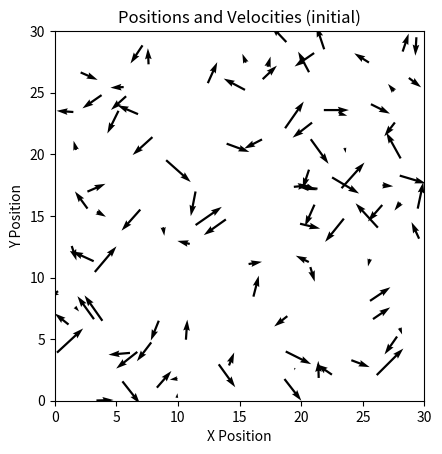

Recreate this plot in Python. (Note: this script raises an exception after producing the figure.)
from math import e
import os
from pprint import pprint
import numpy as np
import matplotlib.pyplot as plt
import matplotlib as mpl
import time

# Initialize the Marsenne Twister random number generator
seed = 65647437888080846208636358821643839626
rng = np.random.default_rng(np.random.MT19937(seed))

# Set matplotlib backend for non interactive plotting
mpl.use('Agg')

# Avoid warning when dividing by zero (T=0)
# np.seterr(divide='ignore', invalid='ignore')


class Particle:
    """Class representing a particle in the simulation."""

    _sq_r_cutoff: float = -1.
    _mass: float = -1.

    def __init__(self, position: np.ndarray, velocity: np.ndarray, r_cutoff: float, mass: float):
        """Initialize a particle."""
        if Particle._sq_r_cutoff < 0:
            Particle._sq_r_cutoff = r_cutoff ** 2
        if Particle._mass < 0:
            Particle._mass = mass

        self.position: np.ndarray = position
        self.velocity: np.ndarray = velocity
        self.force: np.ndarray = np.zeros_like(position)

    def update_position(self, dt: float, environment: 'Environment'):
        """Update the particle position based on the velocity Verlet algorithm."""
        self.position += self.velocity * dt + 0.5 * (self.force / Particle._mass) * (dt ** 2)
        self.position = environment.periodic_position(self.position)

    def update_velocity(self, dt: float):
        """Partially update the particle velocity based on the force before/after its update."""
        self.velocity += 0.5 * (self.force / Particle._mass) * dt

    def reset_force(self):
        """Update the particle force and the velocity based on the velocity Verlet algorithm."""
        self.force = np.zeros_like(self.force)


class Environment:
    def __init__(self, env_size: float = 10, cell_size_lb: float = 0.5):
        """Construct a cell-list based domain with periodic boundary conditions."""
        # For simplicity: cell-list have smallest cell size >= lower bound s.t. env_size % cell_size == 0
        self.env_size = env_size  # Size of the environment in each dimension
        self.n_cells = int(env_size / cell_size_lb)  # Number of cells in each dimension
        self.cell_size = env_size / self.n_cells  # Size of each cell in each dimension

        # Initialize the cell-list structure (cell (i,j) accessed as i*n_cells + j)
        self.cells: list[list] = [[] for _ in range(self.n_cells * self.n_cells)]

    def add_particle(self, particle: Particle):
        """Add a particle to the correct cell list based on its position."""
        idx = self.get_cell_idx(particle.position)
        self.cells[idx].append(particle)

    def get_cell_idx(self, position: np.ndarray) -> int:
        """Return the flat cell index for a given real-valued position accounting for periodic boundaries."""
        i, j = tuple((position // self.cell_size).astype(int) % self.n_cells)
        return i * self.n_cells + j

    def get_neighbour_cells(self, cell_idx: int) -> list[int]:
        """Return the list of flatten indices of the neighbouring cells of a given cell avoiding double counting."""
        idx = (cell_idx // self.n_cells, cell_idx % self.n_cells)
        neighbours = [
            ((idx[0] + dx) % self.n_cells, (idx[1] + dy) % self.n_cells)
            for dx in [-1, 0, 1]
            for dy in [-1, 0, 1]
        ]
        # Flatten the list of tuples and remove duplicates
        neighbours = list(set(i * self.n_cells + j for i, j in neighbours))
        # Remove the index less than the current cell
        neighbours = [n for n in neighbours if n > cell_idx]
        # Sort the list of indices
        neighbours.sort()
        return neighbours

    def periodic_squared_distance(self, pos1: np.ndarray, pos2: np.ndarray) -> float:
        """Compute the periodic squared distance between two positions."""
        delta = np.abs(pos1 - pos2)
        delta = np.where(delta > self.env_size / 2, self.env_size - delta, delta)
        return np.sum(np.square(delta))

    def periodic_position(self, pos) -> np.ndarray:
        """Compute the true position in the periodic domain given a position."""
        return pos % self.env_size

    def periodic_displacement(self, pos1, pos2) -> np.ndarray:
        """Compute the displacement vector between two positions accounting for periodic boundaries."""
        delta = pos1 - pos2
        delta = np.where(delta > self.env_size / 2, delta - self.env_size, delta)
        delta = np.where(delta < -self.env_size / 2, delta + self.env_size, delta)
        return delta

    def update_cell_list(self):
        """Update cell-list based on the new position of particles."""
        for idx_c, cell in enumerate(self.cells):
            for idx_p, particle in enumerate(cell):
                new_idx_c = self.get_cell_idx(particle.position)
                if new_idx_c != idx_c:
                    # Flag the particle for moving to a new cell
                    self.cells[new_idx_c].append(particle)
                    cell[idx_p] = None  # Mark the old cell entry as None
            # Remove None entries
            self.cells[idx_c] = [p for p in cell if p is not None]

    def compute_total_momentum(self) -> np.ndarray:
        """Compute the total momentum vector of the system."""
        total_momentum = np.zeros(2)
        for cell in self.cells:
            for particle in cell:
                total_momentum += particle._mass * particle.velocity
        return total_momentum

    def compute_update(self) -> tuple[float, float]:
        """Compute the total kinetic and potential energy of the system and return them. Update the particles' force.

        This method has to be called after the particles' positions have been partially updated and the forces have been zeroed.
        """
        t_kinetic_energy = 0.
        t_potential_energy = 0.

        def func_pot(r6): return 1. / r6 * (1./r6 - 1.)
        ecut = func_pot(Particle._sq_r_cutoff ** 3)

        def func_for(dis, r2, r6): return dis / r2 / r6 * (1./r6 - 0.5)

        for i_cell, cell1 in enumerate(self.cells):
            # Compute same particle quantities
            for i_particle, particle1 in enumerate(cell1):
                # a) Particle Kinetic energy
                t_kinetic_energy += np.sum(np.square(particle1.velocity))

                # Compute same cell interactions
                for particle2 in cell1[i_particle+1:]:
                    r2 = self.periodic_squared_distance(particle2.position, particle1.position)
                    if r2 <= Particle._sq_r_cutoff and r2 > 1e-16:
                        # b) Potential energy
                        t_potential_energy += func_pot(r2 ** 3) - ecut
                        # c) Force
                        delta_r = self.periodic_displacement(particle2.position, particle1.position)
                        ff = 48 * func_for(delta_r, r2, r2 ** 3)
                        particle1.force += ff
                        particle2.force -= ff

                # Compute neighbouring cell interactions
                for idx_cell2 in self.get_neighbour_cells(i_cell):
                    for particle2 in self.cells[idx_cell2]:
                        assert particle2 is not particle1
                        r2 = self.periodic_squared_distance(particle2.position, particle1.position)
                        if r2 <= Particle._sq_r_cutoff and r2 > 1e-16:
                            # b) Potential energy
                            t_potential_energy += func_pot(r2 ** 3) - ecut
                            # c) Force
                            delta_r = self.periodic_displacement(
                                particle2.position, particle1.position)
                            ff = 48 * func_for(delta_r, r2, r2 ** 3)
                            particle1.force += ff
                            particle2.force -= ff

        t_kinetic_energy *= 0.5 * Particle._mass
        t_potential_energy *= 4  # Factors 4 in the LJ potential formula

        return t_kinetic_energy, t_potential_energy

    def plot_particles(self, file_id: str = ''):
        """Plot the particles in the environment."""
        # Extract positions and velocities from particles
        positions = []
        velocities = []
        for cell in self.cells:
            for particle in cell:
                positions.append(particle.position)
                velocities.append(particle.velocity)
        positions = np.array(positions)
        velocities = np.array(velocities)

        # Plot initial positions and velocities
        fig, ax = plt.subplots()
        ax.quiver(
            positions[:, 0],
            positions[:, 1],
            velocities[:, 0],
            velocities[:, 1],
            angles='xy', scale_units='xy', scale=1)
        ax.set_xlim(0, self.env_size)
        ax.set_ylim(0, self.env_size)
        ax.set_aspect('equal')
        ax.set_title(f'Positions and Velocities ({file_id})')
        ax.set_xlabel('X Position')
        ax.set_ylabel('Y Position')
        plt.savefig(f'./out/{file_id}_positions_velocities.png')
        plt.close(fig)

        # Plot the distribution of velocities
        fig, ax = plt.subplots()
        ax.hist(np.linalg.norm(velocities, axis=1), bins=30, density=True)
        ax.set_title(f'Velocity Distribution ({file_id})')
        ax.set_xlabel('Velocity')
        ax.set_ylabel('Density')
        plt.savefig(f'./out/{file_id}_velocity_dist.png')
        plt.close(fig)

    def plot_force_energies(self, file_id: str = ''):
        """Plot the forces and energies distributions of the particles."""
        # Extract forces and energies from particles
        forces = []
        for cell in self.cells:
            for particle in cell:
                forces.append(particle.force)
        forces = np.array(forces)

        # Plot the distribution of forces
        fig, ax = plt.subplots()
        ax.hist(np.linalg.norm(forces, axis=1), bins=30, density=True)
        ax.set_title(f'Force Distribution ({file_id})')
        ax.set_xlabel('Force')
        ax.set_ylabel('Density')
        plt.savefig(f'./out/{file_id}_force_dist.png')
        plt.close(fig)
        # Plot the distribution of potential energies
        fig, ax = plt.subplots()
        ax.hist(np.linalg.norm(forces, axis=1), bins=30, density=True)
        ax.set_title(f'Potential Energy Distribution ({file_id})')
        ax.set_xlabel('Potential Energy')
        ax.set_ylabel('Density')
        plt.savefig(f'./out/{file_id}_potential_energy_dist.png')
        plt.close(fig)


def initialize(
        n_particles: int, domain_size: float, n_dims: int, T: float, mass: float, r_cutoff: float,
        dt: float) -> Environment:
    """Initialize the simulation with random particles."""

    init_start_time = time.time()

    # Randomly initialize positions within the domain
    positions = rng.uniform(0, domain_size, size=(n_particles, n_dims))
    # Randomly initialize velocities according to the Maxwell-Boltzmann distribution at a given T
    velocities = rng.random(size=(n_particles, n_dims)) - 0.5
    # Compute the rescaling factor based on kinetic energy
    scale_f = np.sqrt(n_dims * T / np.mean(np.square(velocities), axis=0))
    # Remove center-of-mass velocity to ensure zero total momentum and correct scaling
    velocities = (velocities - np.mean(velocities, axis=0)) * scale_f

    # Create the environment and add particles
    env = Environment(env_size=domain_size, cell_size_lb=r_cutoff)
    for i in range(n_particles):
        env.add_particle(Particle(positions[i], velocities[i], r_cutoff, mass))

    # Update the particles' force based on their initial position
    env.compute_update()

    print(f"Initialization completed in {time.time() - init_start_time:.2f} seconds.")

    return env


def simulate(env: Environment, dt: float, max_time: float) -> tuple[list, list]:
    start_time = time.time()  # Start timing the simulation
    t = 0
    total_kinetic_energy = []
    total_potential_energy = []

    while t < max_time:
        if t % 0.1 < dt:
            print(f'Starting simulation step n={t/dt:.0f} at time t={t:.2f}')
        total_momentum = env.compute_total_momentum()
        print(
            f"Time {t:.2f}: Total Momentum = {total_momentum}, Magnitude = {np.linalg.norm(total_momentum)}")

        # Update particle positions and partially velocities
        for cell in env.cells:
            for particle in cell:
                particle.update_position(dt, env)
                particle.update_velocity(dt)

        # Update cell list based on new positions
        env.update_cell_list()

        # Reset forces
        for cell in env.cells:
            for particle in cell:
                particle.reset_force()

        # Compute new forces to update particle velocities and get total energies
        t_kin, t_pot = env.compute_update()
        total_kinetic_energy.append(t_kin)
        total_potential_energy.append(t_pot)

        # Finalize the particles' velocity update based on the new forces
        for cell in env.cells:
            for particle in cell:
                particle.update_velocity(dt)

        # Increment time
        t += dt

    # Print simulation duration
    print(f"Simulation completed in {time.time() - start_time:.2f} seconds.")

    return total_kinetic_energy, total_potential_energy


def main():
    n_dims = 2
    domain_size = 30.

    n_particles = 100
    mass = 1.
    T = 0.8
    r_cutoff = 2.5

    max_time = 2.
    dt = 0.01

    # Initialize the environment and particles
    env = initialize(n_particles, domain_size, n_dims, T, mass, r_cutoff, dt)
    env.plot_particles(file_id='initial')
    env.plot_force_energies(file_id='initial')
    # Store the total momentum and energies
    initial_momentum = env.compute_total_momentum()

    min_distance = np.inf
    for cell in env.cells:
        for p1 in cell:
            for p2 in cell:
                if p1 is not p2:
                    r2 = env.periodic_squared_distance(p1.position, p2.position)
                    min_distance = min(min_distance, np.sqrt(r2))
    print(f"Minimum distance between particles: {min_distance:.2f}")

    # Simulate the environment
    t_kin, t_pot = simulate(env, dt, max_time)

    # Plot the energies as function of time
    fig, ax = plt.subplots()
    ax.plot(np.arange(len(t_kin)) * dt, t_kin, label='Kinetic Energy')
    ax.plot(np.arange(len(t_pot)) * dt, t_pot, label='Potential Energy')
    ax.plot(np.arange(len(t_kin)) * dt, np.array(t_kin) + np.array(t_pot), label='Total Energy')
    ax.set_title('Kinetic and Potential Energy over Time')
    ax.set_xlabel('Time')
    ax.set_ylabel('Energy')
    ax.legend()
    ax.set_yscale('log')
    ax.grid(True, which='both')
    plt.savefig('./out/energies.png')
    plt.close(fig)

    env.plot_particles(file_id='final')
    final_momentum = env.compute_total_momentum()

    # Print the difference in total momentum and energies
    print("Initial Total Momentum:", initial_momentum)
    print("Final Total Momentum:", final_momentum)
    print(f"Initial Total Energy: {t_kin[0] + t_pot[0]:e}")
    print(f"Final Total Energy: {t_kin[-1] + t_pot[-1]:e}")


if __name__ == '__main__':
    # Run the main simulation
    main()
